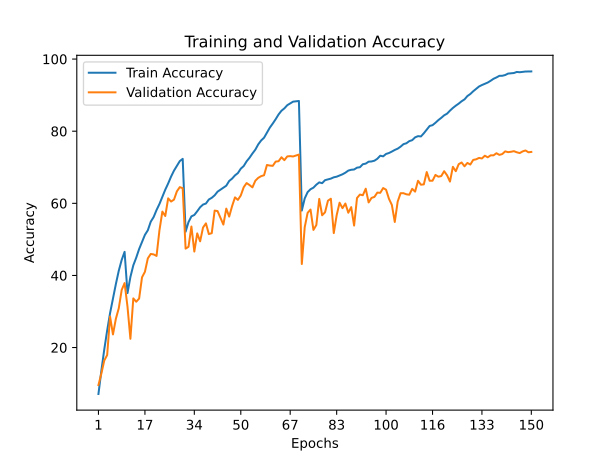

The table this chart was drawn from, first rows:
train_accuracy; train_loss; valid_accuracy; valid_loss
7,1260; 4,0909; 9,6000; 3,9815
13,5620; 3,6345; 12,7700; 4,0299
19,4500; 3,3036; 16,4000; 3,8440
24,7240; 3,0112; 17,9200; 4,0075
29,5460; 2,7537; 28,6000; 2,9286
33,6040; 2,5405; 23,6400; 3,6779
37,6140; 2,3670; 27,9900; 3,3563
41,3180; 2,2040; 30,9100; 3,4844
44,3000; 2,0735; 35,9700; 2,9817
46,5400; 1,9902; 37,8800; 2,8276
35,0960; 2,4771; 31,3300; 3,1713
39,5720; 2,2707; 22,4300; 4,7526
42,8000; 2,1475; 33,6300; 3,2391
44,9140; 2,0392; 32,7100; 3,3904
47,3160; 1,9336; 33,5800; 3,1825
49,2920; 1,8602; 39,4900; 2,8696
51,2500; 1,7761; 41,0200; 2,6555
52,5280; 1,7161; 44,7300; 2,5241
54,8960; 1,6232; 45,9600; 2,5106
56,1920; 1,5650; 45,8300; 2,4876
58,1440; 1,4883; 45,4100; 2,6373
59,8200; 1,4190; 52,5400; 2,1274
61,8180; 1,3456; 57,7000; 1,8643
63,7760; 1,2713; 56,4800; 1,8767
65,5100; 1,2049; 61,3800; 1,7237
67,4120; 1,1343; 60,4900; 1,7659
69,0580; 1,0726; 61,0200; 1,7679
70,4020; 1,0191; 63,3200; 1,6007
71,7060; 0,9863; 64,4900; 1,5528
72,3300; 0,9614; 64,1900; 1,5962
52,1260; 1,7324; 47,4300; 2,2627
54,7960; 1,6332; 47,9400; 2,1737
56,3800; 1,5681; 53,5700; 1,8946
56,7680; 1,5517; 46,6200; 2,2541
57,7980; 1,5057; 51,6600; 1,9975
58,9120; 1,4708; 49,4600; 2,3199
59,6520; 1,4440; 53,2800; 1,8712
59,9420; 1,4180; 54,4400; 1,7467
61,0540; 1,3816; 51,4700; 2,1100
61,5260; 1,3615; 51,7200; 2,0924
62,2160; 1,3323; 57,9800; 1,6775
63,2280; 1,3012; 57,8500; 1,6539
63,7960; 1,2712; 55,9300; 1,7696
64,3520; 1,2462; 54,1000; 1,8508
64,8840; 1,2264; 58,5300; 1,6528
66,1940; 1,1884; 56,3200; 1,8374
66,8480; 1,1585; 59,2100; 1,6861
67,7480; 1,1204; 61,6500; 1,4965
68,3820; 1,0914; 60,9500; 1,5831
69,6080; 1,0536; 62,1900; 1,5300
70,3320; 1,0177; 64,4600; 1,3602
71,6420; 0,9787; 65,6100; 1,3443
72,6320; 0,9384; 65,0700; 1,4202
73,8080; 0,9007; 64,4200; 1,4780
74,8740; 0,8618; 66,2600; 1,3963
76,3420; 0,8089; 67,0600; 1,3062
77,4200; 0,7732; 67,5300; 1,3713
78,1880; 0,7364; 67,7800; 1,3186
79,6340; 0,6924; 70,6300; 1,1656
81,0040; 0,6544; 70,4700; 1,1813
... 90 more rows
